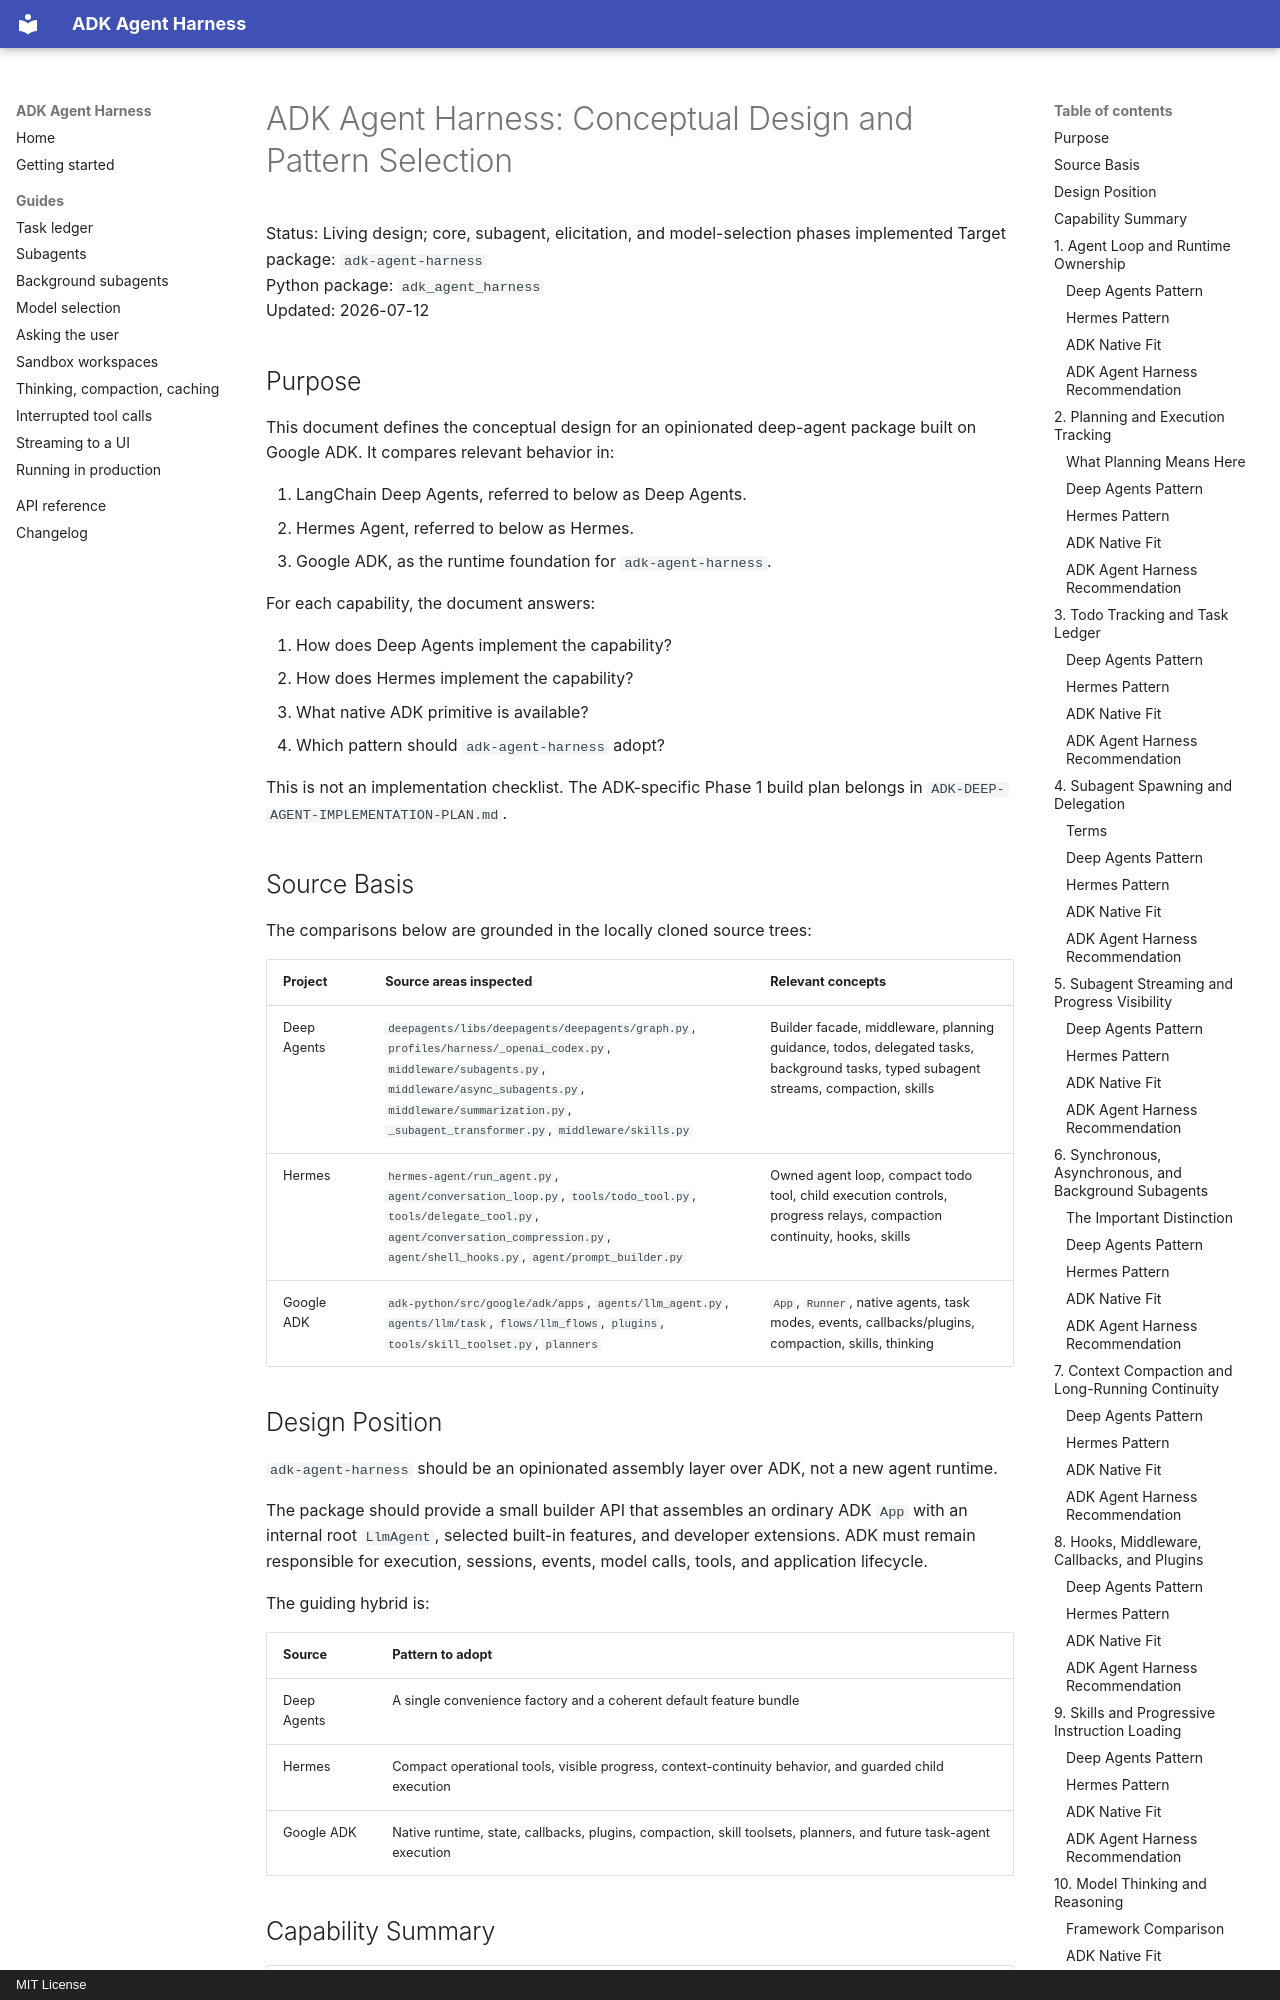

repository: manishdighore/adk-deep-agent · page: ADK-DEEP-AGENT/index.html · generator: mkdocs · copyright: MIT License

# ADK Agent Harness: Conceptual Design and Pattern Selection

Status: Living design; core, subagent, elicitation, and model-selection phases implemented
Target package: `adk-agent-harness`  
Python package: `adk_agent_harness`  
Updated: 2026-07-12

## Purpose

This document defines the conceptual design for an opinionated deep-agent
package built on Google ADK. It compares relevant behavior in:

1. LangChain Deep Agents, referred to below as Deep Agents.
2. Hermes Agent, referred to below as Hermes.
3. Google ADK, as the runtime foundation for `adk-agent-harness`.

For each capability, the document answers:

1. How does Deep Agents implement the capability?
2. How does Hermes implement the capability?
3. What native ADK primitive is available?
4. Which pattern should `adk-agent-harness` adopt?

This is not an implementation checklist. The ADK-specific Phase 1 build plan
belongs in `ADK-DEEP-AGENT-IMPLEMENTATION-PLAN.md`.

## Source Basis

The comparisons below are grounded in the locally cloned source trees:

| Project | Source areas inspected | Relevant concepts |
| --- | --- | --- |
| Deep Agents | `deepagents/libs/deepagents/deepagents/graph.py`, `profiles/harness/_openai_codex.py`, `middleware/subagents.py`, `middleware/async_subagents.py`, `middleware/summarization.py`, `_subagent_transformer.py`, `middleware/skills.py` | Builder facade, middleware, planning guidance, todos, delegated tasks, background tasks, typed subagent streams, compaction, skills |
| Hermes | `hermes-agent/run_agent.py`, `agent/conversation_loop.py`, `tools/todo_tool.py`, `tools/delegate_tool.py`, `agent/conversation_compression.py`, `agent/shell_hooks.py`, `agent/prompt_builder.py` | Owned agent loop, compact todo tool, child execution controls, progress relays, compaction continuity, hooks, skills |
| Google ADK | `adk-python/src/google/adk/apps`, `agents/llm_agent.py`, `agents/llm/task`, `flows/llm_flows`, `plugins`, `tools/skill_toolset.py`, `planners` | `App`, `Runner`, native agents, task modes, events, callbacks/plugins, compaction, skills, thinking |

## Design Position

`adk-agent-harness` should be an opinionated assembly layer over ADK, not a new
agent runtime.

The package should provide a small builder API that assembles an ordinary ADK
`App` with an internal root `LlmAgent`, selected built-in features, and
developer extensions. ADK must remain responsible for execution, sessions,
events, model calls, tools, and application lifecycle.

The guiding hybrid is:

| Source | Pattern to adopt |
| --- | --- |
| Deep Agents | A single convenience factory and a coherent default feature bundle |
| Hermes | Compact operational tools, visible progress, context-continuity behavior, and guarded child execution |
| Google ADK | Native runtime, state, callbacks, plugins, compaction, skill toolsets, planners, and future task-agent execution |
